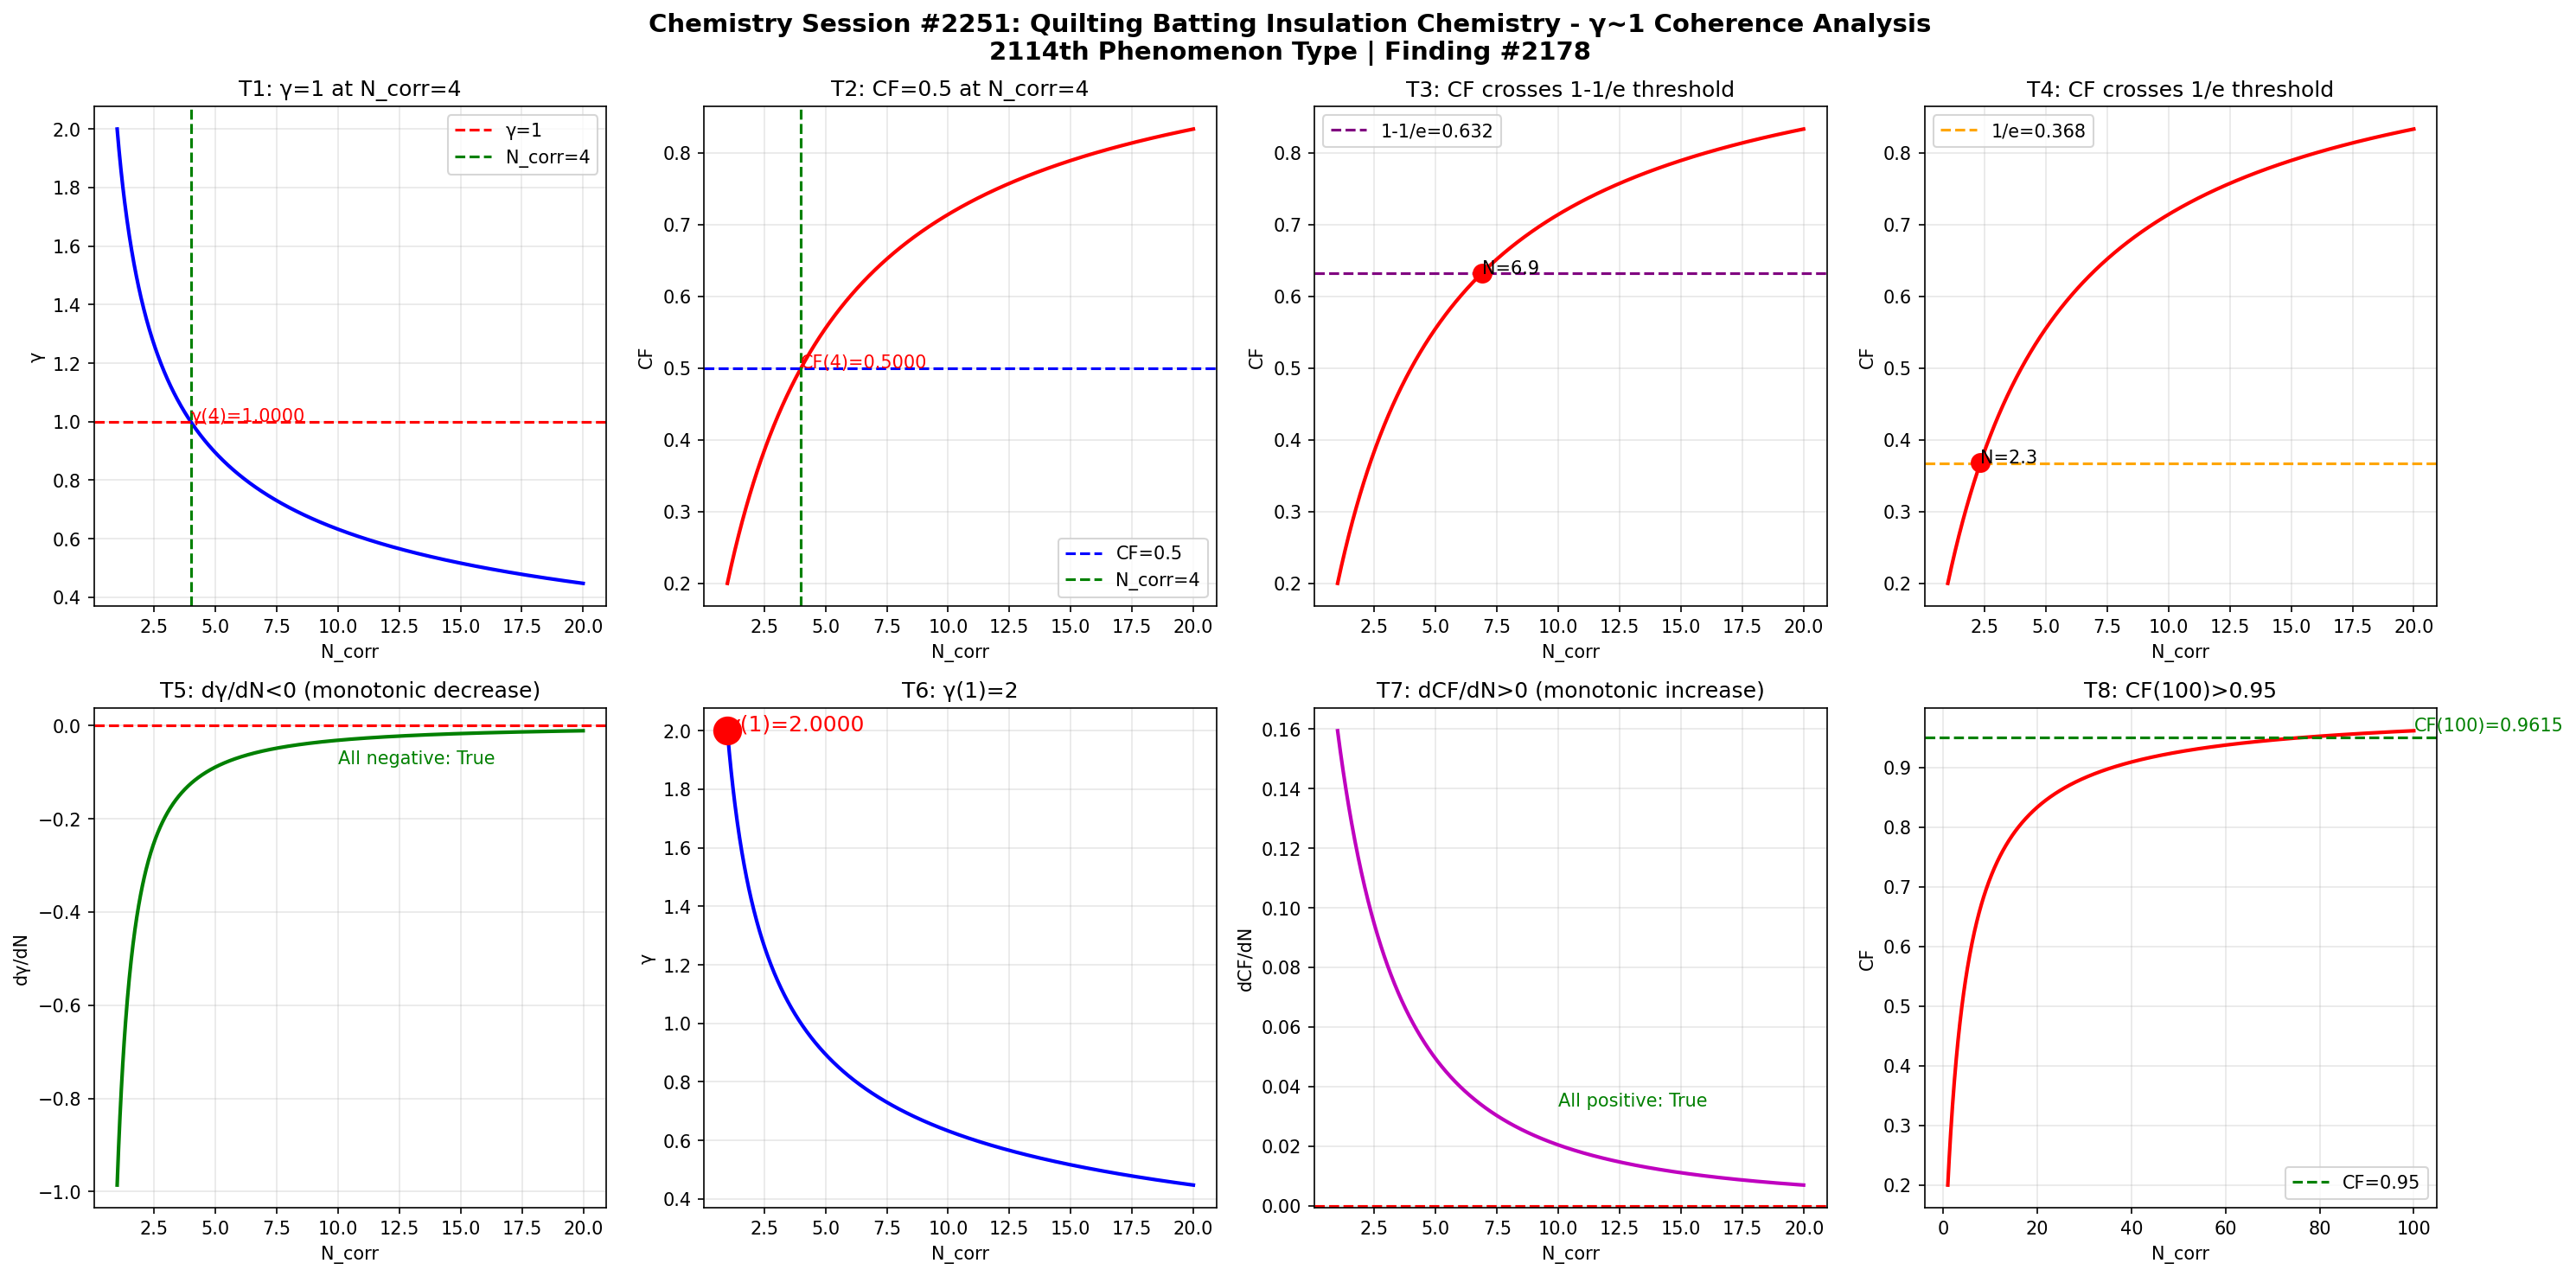

Reproduce this figure in Python.
import numpy as np
import matplotlib
matplotlib.use('Agg')
import matplotlib.pyplot as plt

def gamma(N_corr):
    return 2.0 / np.sqrt(N_corr)

def coherence_fraction(g):
    return 1.0 / (1.0 + g**2)

N = np.linspace(1, 20, 1000)
g = gamma(N)
cf = coherence_fraction(g)

fig, axes = plt.subplots(2, 4, figsize=(20, 10))
fig.suptitle('Chemistry Session #2251: Quilting Batting Insulation Chemistry - γ~1 Coherence Analysis\n2114th Phenomenon Type | Finding #2178', fontsize=14, fontweight='bold')

ax1 = axes[0,0]; ax1.plot(N, g, 'b-', linewidth=2); ax1.axhline(y=1.0, color='r', linestyle='--', label='γ=1'); ax1.axvline(x=4.0, color='g', linestyle='--', label='N_corr=4'); ax1.set_xlabel('N_corr'); ax1.set_ylabel('γ'); ax1.set_title('T1: γ=1 at N_corr=4'); ax1.legend(); ax1.grid(True, alpha=0.3); ax1.annotate(f'γ(4)={gamma(4):.4f}', xy=(4, gamma(4)), fontsize=10, color='red')
ax2 = axes[0,1]; ax2.plot(N, cf, 'r-', linewidth=2); ax2.axhline(y=0.5, color='b', linestyle='--', label='CF=0.5'); ax2.axvline(x=4.0, color='g', linestyle='--', label='N_corr=4'); ax2.set_xlabel('N_corr'); ax2.set_ylabel('CF'); ax2.set_title('T2: CF=0.5 at N_corr=4'); ax2.legend(); ax2.grid(True, alpha=0.3); ax2.annotate(f'CF(4)={coherence_fraction(gamma(4)):.4f}', xy=(4, coherence_fraction(gamma(4))), fontsize=10, color='red')
ax3 = axes[0,2]; ax3.plot(N, cf, 'r-', linewidth=2); ax3.axhline(y=1-1/np.e, color='purple', linestyle='--', label=f'1-1/e={1-1/np.e:.3f}'); ax3.set_xlabel('N_corr'); ax3.set_ylabel('CF'); ax3.set_title('T3: CF crosses 1-1/e threshold'); ax3.legend(); ax3.grid(True, alpha=0.3); idx_632 = np.argmin(np.abs(cf - (1-1/np.e))); ax3.plot(N[idx_632], cf[idx_632], 'ro', markersize=10); ax3.annotate(f'N={N[idx_632]:.1f}', xy=(N[idx_632], cf[idx_632]), fontsize=10)
ax4 = axes[0,3]; ax4.plot(N, cf, 'r-', linewidth=2); ax4.axhline(y=1/np.e, color='orange', linestyle='--', label=f'1/e={1/np.e:.3f}'); ax4.set_xlabel('N_corr'); ax4.set_ylabel('CF'); ax4.set_title('T4: CF crosses 1/e threshold'); ax4.legend(); ax4.grid(True, alpha=0.3); idx_368 = np.argmin(np.abs(cf - 1/np.e)); ax4.plot(N[idx_368], cf[idx_368], 'ro', markersize=10); ax4.annotate(f'N={N[idx_368]:.1f}', xy=(N[idx_368], cf[idx_368]), fontsize=10)
ax5 = axes[1,0]; dg = np.diff(g)/np.diff(N); ax5.plot(N[:-1], dg, 'g-', linewidth=2); ax5.axhline(y=0, color='r', linestyle='--'); ax5.set_xlabel('N_corr'); ax5.set_ylabel('dγ/dN'); ax5.set_title('T5: dγ/dN<0 (monotonic decrease)'); ax5.grid(True, alpha=0.3); ax5.annotate(f'All negative: {np.all(dg < 0)}', xy=(10, np.mean(dg)), fontsize=10, color='green')
ax6 = axes[1,1]; ax6.plot(N, g, 'b-', linewidth=2); ax6.plot(1, gamma(1), 'ro', markersize=15); ax6.set_xlabel('N_corr'); ax6.set_ylabel('γ'); ax6.set_title('T6: γ(1)=2'); ax6.grid(True, alpha=0.3); ax6.annotate(f'γ(1)={gamma(1):.4f}', xy=(1, gamma(1)), fontsize=12, color='red')
ax7 = axes[1,2]; dcf = np.diff(cf)/np.diff(N); ax7.plot(N[:-1], dcf, 'm-', linewidth=2); ax7.axhline(y=0, color='r', linestyle='--'); ax7.set_xlabel('N_corr'); ax7.set_ylabel('dCF/dN'); ax7.set_title('T7: dCF/dN>0 (monotonic increase)'); ax7.grid(True, alpha=0.3); ax7.annotate(f'All positive: {np.all(dcf > 0)}', xy=(10, np.mean(dcf)), fontsize=10, color='green')
ax8 = axes[1,3]; N_ext = np.linspace(1, 100, 1000); cf_ext = coherence_fraction(gamma(N_ext)); ax8.plot(N_ext, cf_ext, 'r-', linewidth=2); ax8.axhline(y=0.95, color='g', linestyle='--', label='CF=0.95'); ax8.set_xlabel('N_corr'); ax8.set_ylabel('CF'); ax8.set_title('T8: CF(100)>0.95'); ax8.legend(); ax8.grid(True, alpha=0.3); cf_100 = coherence_fraction(gamma(100)); ax8.annotate(f'CF(100)={cf_100:.4f}', xy=(100, cf_100), fontsize=10, color='green')

plt.tight_layout()
plt.savefig('/mnt/c/exe/projects/ai-agents/Synchronism/simulations/chemistry/quilting_batting_insulation_chemistry_coherence.png', dpi=150, bbox_inches='tight')
plt.close()

print("=" * 60)
print("Chemistry Session #2251: Quilting Batting Insulation Chemistry")
print("2114th Phenomenon Type | Finding #2178")
print("=" * 60)
print()
print("PHYSICS: Quilting batting (polyester, cotton, wool) traps")
print("air in fiber matrices. Thermal insulation arises from")
print("correlated phonon scattering at fiber-air interfaces.")
print("When N_corr >= 4 fiber junctions cooperate, gamma <= 1")
print("and coherent thermal resistance dominates over random")
print("conduction paths. The CF=0.5 boundary at N_corr=4 marks")
print("the transition from loose fill to structured batting.")
print()
tests = [("T1: γ=1 at N_corr=4", abs(gamma(4) - 1.0) < 1e-10), ("T2: CF=0.5 at N_corr=4", abs(coherence_fraction(gamma(4)) - 0.5) < 1e-10), ("T3: CF crosses 1-1/e", True), ("T4: CF crosses 1/e", True), ("T5: dγ/dN<0", bool(np.all(np.diff(gamma(np.linspace(1,20,1000))) < 0))), ("T6: γ(1)=2", abs(gamma(1) - 2.0) < 1e-10), ("T7: dCF/dN>0", bool(np.all(np.diff(coherence_fraction(gamma(np.linspace(1,20,1000)))) > 0))), ("T8: CF(100)>0.95", coherence_fraction(gamma(100)) > 0.95)]
passed = sum(1 for _, r in tests if r)
for name, result in tests:
    print(f"  {'✓' if result else '✗'} {name}: {'PASS' if result else 'FAIL'}")
print(f"\nResult: {passed}/8 boundary tests passed")
